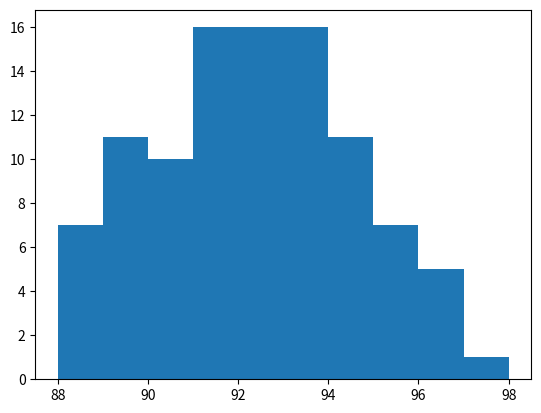

Here is the Python script that generated this plot:
import numpy as np
import random
import matplotlib.pyplot as plt

def elite_selection(fitness):
    return fitness.argsort()[-2:][::-1]  

def crossover(parent1, parent2, crossover_rate):
    # children are copies of parents by default
    child1, child2 = parent1.copy(), parent2.copy()  
    # check for recombination
    if random.random() < crossover_rate:
        # select crossover point that is not on the end of the string
        pt = random.randint(1, len(parent1)-2)
        # perform crossover    
        child1 = np.concatenate((parent1[:pt], parent2[pt:]))
        child2 = np.concatenate((parent2[:pt], parent1[pt:]))
    return [child1, child2]


def mutation(individual, mutation_rate):
    for i in range(len(individual)):
        # check for a mutation
        if random.random() < mutation_rate:
            # flip the bit
            individual[i] = 1 - individual[i]
    return individual

def simple_GA(pop, crossover_rate=.5, mutation_rate=.05):
    fitness = np.sum(pop,axis=1) 
    parents = elite_selection(fitness)
    children = np.zeros((population,genes))  
    for i in range(population):
        offspring = crossover(pop[parents[0]],pop[parents[1]], crossover_rate)
        children[i] = mutation(offspring[0],mutation_rate)  
    return children


#initial population
population = 100
genes = 100
generations = 100

#initial population
pop = np.random.randint(0,2, size=(population,genes))
fitness = 0
for i in range(generations):
    pop = simple_GA(pop)
    fitness = np.sum(pop,axis=1)
    
    print(f"Generation {i+1}")
    print(f"    Max fitness {np.max(fitness)}")
    print(f"    Min fitness {np.min(fitness)}")
    print(f"    Mean fitness {np.mean(fitness)}")
    print(f"    Std fitness {np.std(fitness)}")

plt.hist(fitness)
plt.show()